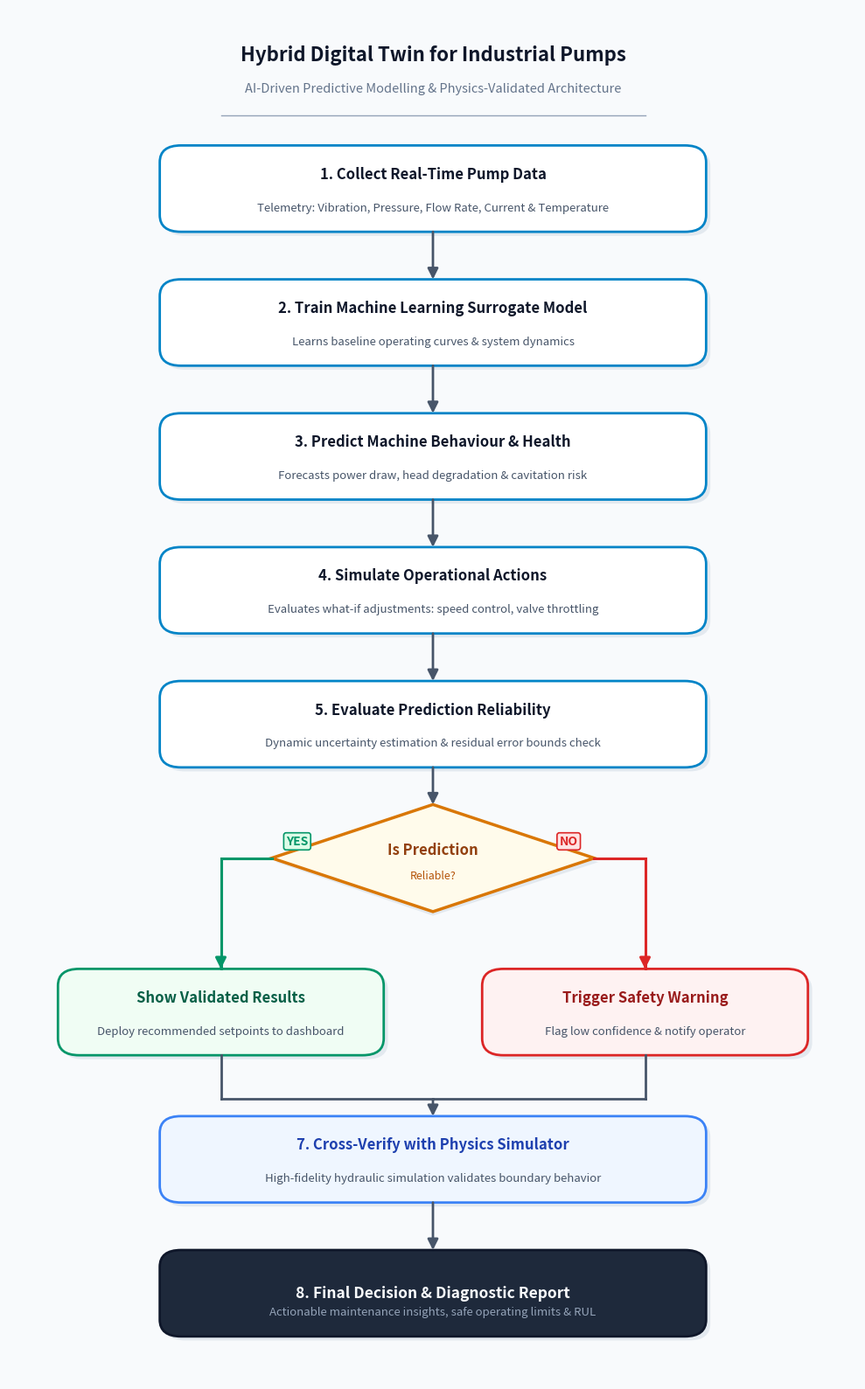

Reproduce this figure in Python. (Note: this script raises an exception after producing the figure.)
import matplotlib.pyplot as plt
import matplotlib.patches as patches

def create_flowchart(output_path="flowchart.png"):
    # Set high DPI for sharp, professional rendering
    fig, ax = plt.subplots(figsize=(10, 16), dpi=300)
    fig.patch.set_facecolor('#F8FAFC') # Clean slate/off-white background
    ax.set_facecolor('#F8FAFC')

    # Coordinate system: 0 to 10 x, 0 to 20 y
    ax.set_xlim(0, 10)
    ax.set_ylim(0, 20.5)
    ax.axis('off')

    # Color Palette - Professional Modern Engineering
    c_primary = '#1E3A8A'      # Deep Navy
    c_blue = '#2563EB'         # Royal Blue
    c_box_bg = '#FFFFFF'       # Clean white box
    c_border = '#0284C7'       # Ocean blue border
    c_text_main = '#0F172A'    # Slate 900
    c_text_sub = '#475569'     # Slate 600
    c_yes = '#059669'          # Emerald Green
    c_no = '#DC2626'           # Crimson Red
    c_decision = '#F59E0B'     # Amber / Gold

    def draw_box(x, y, w, h, title, subtitle="", bg='#FFFFFF', border='#2563EB', title_color='#0F172A', badge=""):
        # Shadow effect
        shadow = patches.FancyBboxPatch(
            (x - w/2 + 0.05, y - h/2 - 0.06), w, h,
            boxstyle="round,pad=0.12,rounding_size=0.25",
            facecolor='#CBD5E1', edgecolor='none', alpha=0.45, zorder=2
        )
        ax.add_patch(shadow)

        # Main box
        rect = patches.FancyBboxPatch(
            (x - w/2, y - h/2), w, h,
            boxstyle="round,pad=0.12,rounding_size=0.25",
            facecolor=bg, edgecolor=border, linewidth=2, zorder=3
        )
        ax.add_patch(rect)

        # Text
        if subtitle:
            ax.text(x, y + 0.22, title, ha='center', va='center',
                    fontsize=12, fontweight='bold', color=title_color, zorder=4)
            ax.text(x, y - 0.28, subtitle, ha='center', va='center',
                    fontsize=9.5, fontweight='normal', color=c_text_sub, style='italic', zorder=4)
        else:
            ax.text(x, y, title, ha='center', va='center',
                    fontsize=12.5, fontweight='bold', color=title_color, zorder=4)

    def draw_diamond(x, y, w, h, title, subtitle="", border='#D97706'):
        # Shadow
        shadow_pts = [(x, y + h/2 - 0.06), (x + w/2 + 0.05, y - 0.06), (x, y - h/2 - 0.06), (x - w/2 + 0.05, y - 0.06)]
        shadow = patches.Polygon(shadow_pts, closed=True, facecolor='#CBD5E1', edgecolor='none', alpha=0.45, zorder=2)
        ax.add_patch(shadow)

        # Diamond polygon
        pts = [(x, y + h/2), (x + w/2, y), (x, y - h/2), (x - w/2, y)]
        diamond = patches.Polygon(pts, closed=True, facecolor='#FFFBEB', edgecolor=border, linewidth=2.5, zorder=3)
        ax.add_patch(diamond)

        ax.text(x, y + 0.12, title, ha='center', va='center',
                fontsize=12, fontweight='bold', color='#92400E', zorder=4)
        if subtitle:
            ax.text(x, y - 0.26, subtitle, ha='center', va='center',
                    fontsize=9, fontweight='normal', color='#B45309', zorder=4)

    def draw_arrow(x1, y1, x2, y2, color='#475569', lw=2):
        ax.annotate('', xy=(x2, y2), xytext=(x1, y1),
                    arrowprops=dict(arrowstyle="-|>", color=color, lw=lw,
                                    mutation_scale=18, shrinkA=0, shrinkB=0),
                    zorder=5)

    # Title header at top
    ax.text(5, 19.8, "Hybrid Digital Twin for Industrial Pumps", ha='center', va='center',
            fontsize=16, fontweight='bold', color='#0F172A')
    ax.text(5, 19.3, "AI-Driven Predictive Modelling & Physics-Validated Architecture", ha='center', va='center',
            fontsize=10.5, color='#64748B')
    ax.plot([2.5, 7.5], [18.9, 18.9], color='#94A3B8', lw=1, zorder=1)

    # Node coordinates (x, y)
    box_w = 6.2
    box_h = 1.05

    # 1. Collect Pump Data
    y1 = 17.8
    draw_box(5, y1, box_w, box_h, "1. Collect Real-Time Pump Data",
             "Telemetry: Vibration, Pressure, Flow Rate, Current & Temperature",
             bg='#FFFFFF', border='#0284C7')

    # 2. Build AI Model
    y2 = 15.8
    draw_arrow(5, y1 - box_h/2 - 0.12, 5, y2 + box_h/2 + 0.12)
    draw_box(5, y2, box_w, box_h, "2. Train Machine Learning Surrogate Model",
             "Learns baseline operating curves & system dynamics",
             bg='#FFFFFF', border='#0284C7')

    # 3. Predict Machine Behaviour
    y3 = 13.8
    draw_arrow(5, y2 - box_h/2 - 0.12, 5, y3 + box_h/2 + 0.12)
    draw_box(5, y3, box_w, box_h, "3. Predict Machine Behaviour & Health",
             "Forecasts power draw, head degradation & cavitation risk",
             bg='#FFFFFF', border='#0284C7')

    # 4. Test Different Actions
    y4 = 11.8
    draw_arrow(5, y3 - box_h/2 - 0.12, 5, y4 + box_h/2 + 0.12)
    draw_box(5, y4, box_w, box_h, "4. Simulate Operational Actions",
             "Evaluates what-if adjustments: speed control, valve throttling",
             bg='#FFFFFF', border='#0284C7')

    # 5. Check Prediction Reliability
    y5 = 9.8
    draw_arrow(5, y4 - box_h/2 - 0.12, 5, y5 + box_h/2 + 0.12)
    draw_box(5, y5, box_w, box_h, "5. Evaluate Prediction Reliability",
             "Dynamic uncertainty estimation & residual error bounds check",
             bg='#FFFFFF', border='#0284C7')

    # 6. Decision Diamond: Reliable?
    y6 = 7.8
    draw_arrow(5, y5 - box_h/2 - 0.12, 5, y6 + 0.8)
    draw_diamond(5, y6, 3.8, 1.6, "Is Prediction", "Reliable?")

    # Branches: Left (Yes) / Right (No)
    y_branch = 5.5
    branch_w = 3.6
    branch_h = 1.05

    # Path for YES (Left)
    # Arrow out left of diamond
    ax.plot([5 - 1.9, 2.5], [y6, y6], color=c_yes, lw=2.2, zorder=5)
    ax.plot([2.5, 2.5], [y6, y_branch + branch_h/2 + 0.12], color=c_yes, lw=2.2, zorder=5)
    draw_arrow(2.5, y_branch + branch_h/2 + 0.2, 2.5, y_branch + branch_h/2 + 0.12, color=c_yes, lw=2.2)
    
    # YES label pill
    ax.text(3.4, y6 + 0.25, "YES", ha='center', va='center',
            fontsize=10, fontweight='bold', color=c_yes,
            bbox=dict(boxstyle='round,pad=0.2', facecolor='#DCFCE7', edgecolor=c_yes, lw=1.2), zorder=6)

    draw_box(2.5, y_branch, branch_w, branch_h, "Show Validated Results",
             "Deploy recommended setpoints to dashboard",
             bg='#F0FDF4', border=c_yes, title_color='#065F46')

    # Path for NO (Right)
    # Arrow out right of diamond
    ax.plot([5 + 1.9, 7.5], [y6, y6], color=c_no, lw=2.2, zorder=5)
    ax.plot([7.5, 7.5], [y6, y_branch + branch_h/2 + 0.12], color=c_no, lw=2.2, zorder=5)
    draw_arrow(7.5, y_branch + branch_h/2 + 0.2, 7.5, y_branch + branch_h/2 + 0.12, color=c_no, lw=2.2)

    # NO label pill
    ax.text(6.6, y6 + 0.25, "NO", ha='center', va='center',
            fontsize=10, fontweight='bold', color=c_no,
            bbox=dict(boxstyle='round,pad=0.2', facecolor='#FEE2E2', edgecolor=c_no, lw=1.2), zorder=6)

    draw_box(7.5, y_branch, branch_w, branch_h, "Trigger Safety Warning",
             "Flag low confidence & notify operator",
             bg='#FEF2F2', border=c_no, title_color='#991B1B')

    # 7. Compare with Simulator
    y7 = 3.3
    # Connect both branches down to Simulator
    ax.plot([2.5, 2.5], [y_branch - branch_h/2 - 0.12, y7 + 0.9], color='#475569', lw=2, zorder=5)
    ax.plot([2.5, 5], [y7 + 0.9, y7 + 0.9], color='#475569', lw=2, zorder=5)
    
    ax.plot([7.5, 7.5], [y_branch - branch_h/2 - 0.12, y7 + 0.9], color='#475569', lw=2, zorder=5)
    ax.plot([7.5, 5], [y7 + 0.9, y7 + 0.9], color='#475569', lw=2, zorder=5)

    draw_arrow(5, y7 + 0.9, 5, y7 + box_h/2 + 0.12, color='#475569', lw=2)

    draw_box(5, y7, box_w, box_h, "7. Cross-Verify with Physics Simulator",
             "High-fidelity hydraulic simulation validates boundary behavior",
             bg='#EFF6FF', border='#3B82F6', title_color='#1E40AF')

    # 8. Final Report
    y8 = 1.3
    draw_arrow(5, y7 - box_h/2 - 0.12, 5, y8 + box_h/2 + 0.12, color='#475569', lw=2)
    draw_box(5, y8, box_w, box_h, "8. Final Decision & Diagnostic Report",
             "",
             bg='#1E293B', border='#0F172A', title_color='#F8FAFC')
    
    # Subtitle with crisp light text
    ax.text(5, y8 - 0.28, "Actionable maintenance insights, safe operating limits & RUL",
            ha='center', va='center', fontsize=9.5, color='#94A3B8', style='italic', zorder=4)

    plt.tight_layout()
    plt.savefig(output_path, dpi=300, bbox_inches='tight', facecolor=fig.get_facecolor())
    plt.close()
    print(f"Flowchart successfully saved to {output_path}")

if __name__ == "__main__":
    create_flowchart("c:/Users/mdbaa/OneDrive/Desktop/L&T/flowchart.png")
